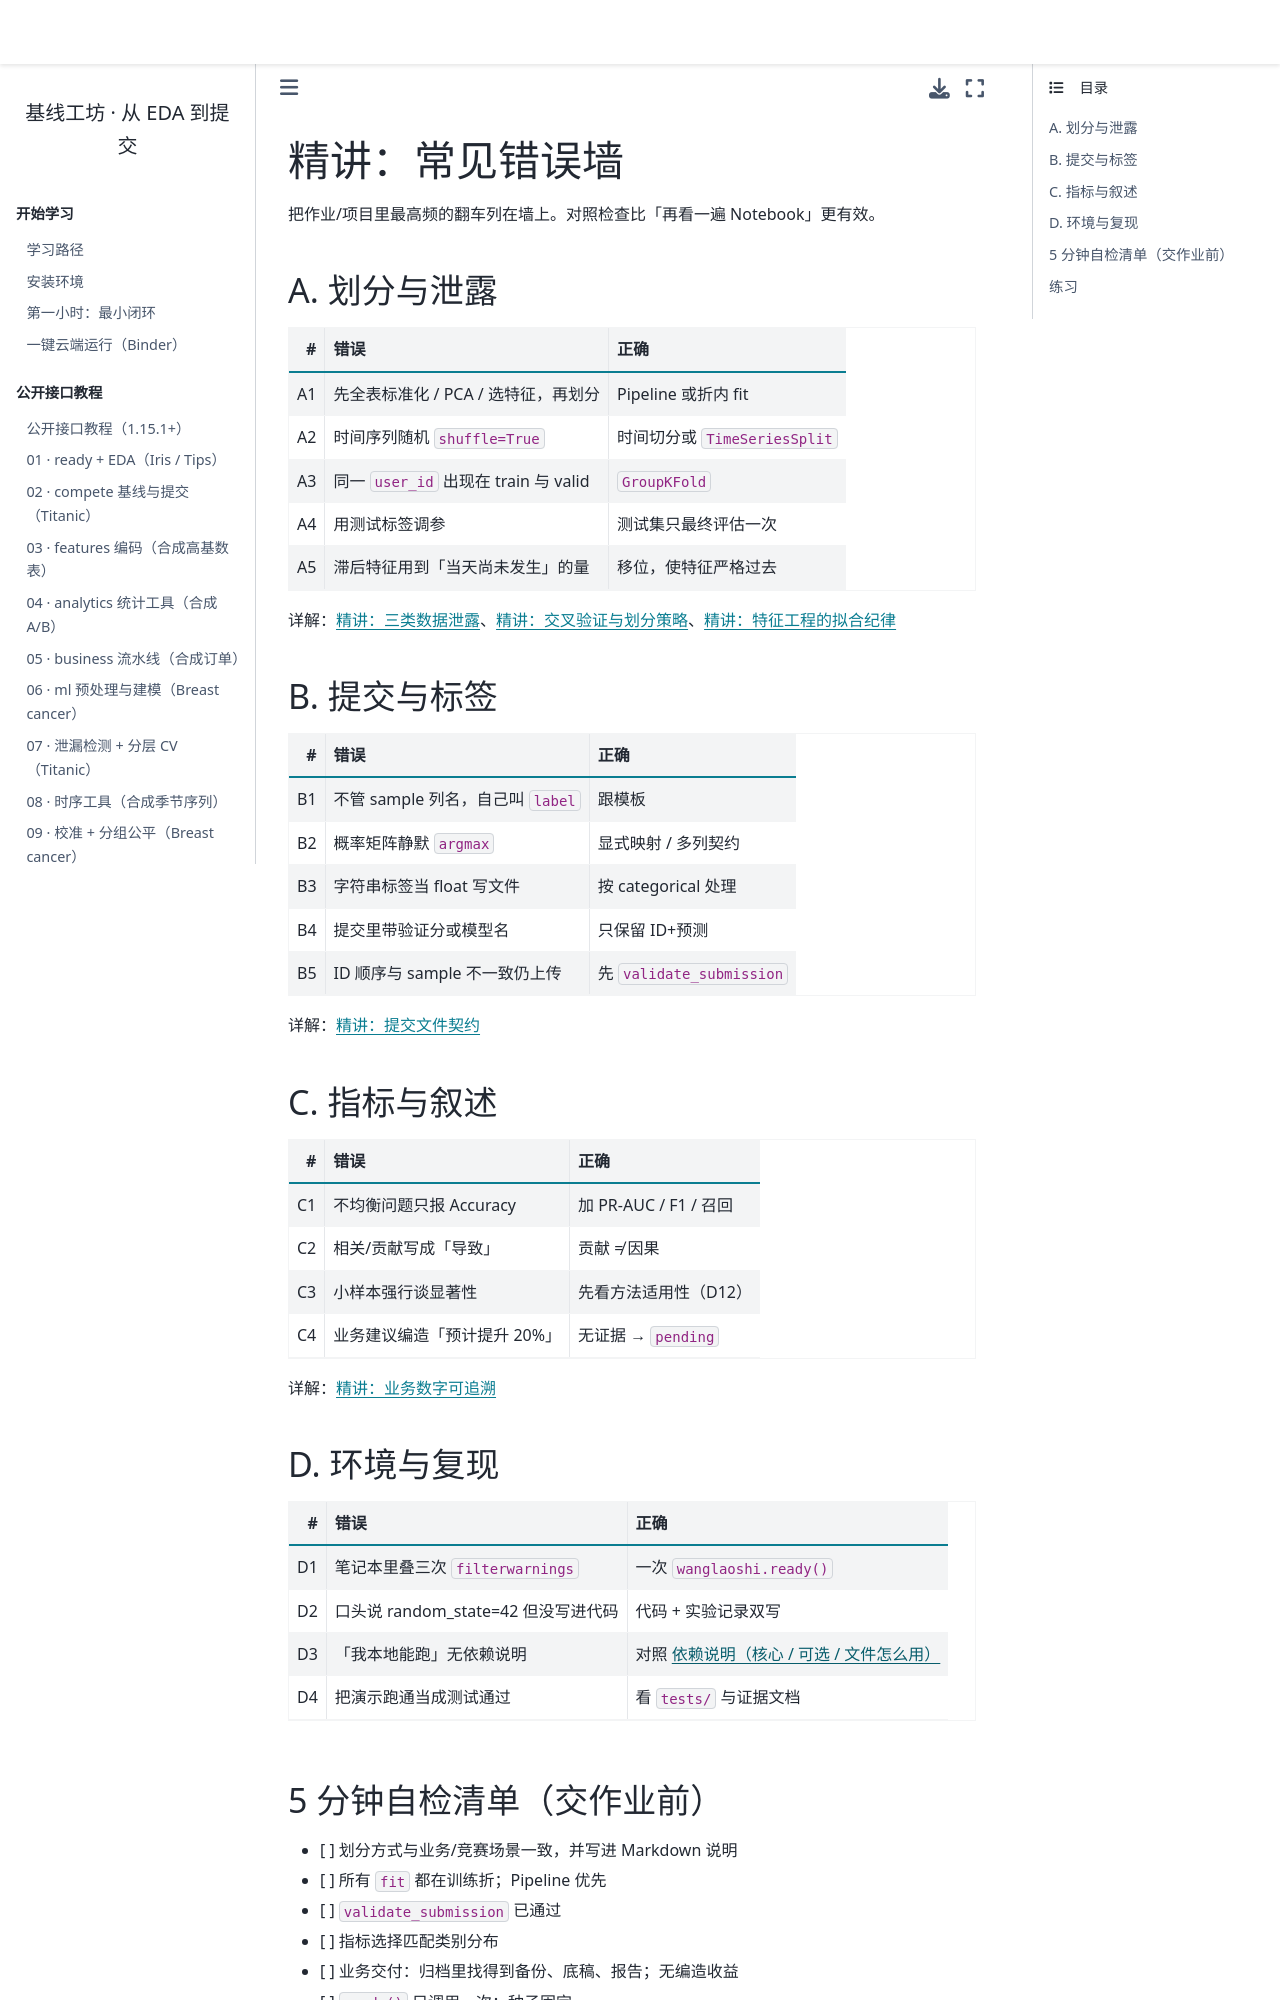

repository: WangLaoShi/wanglaoshi-pypi · page: lessons/common_mistakes.html · generator: jekyll

# 精讲：常见错误墙

把作业/项目里最高频的翻车列在墙上。对照检查比「再看一遍 Notebook」更有效。

## A. 划分与泄露

| # | 错误 | 正确 |
| ---: | --- | --- |
| A1 | 先全表标准化 / PCA / 选特征，再划分 | Pipeline 或折内 fit |
| A2 | 时间序列随机 `shuffle=True` | 时间切分或 `TimeSeriesSplit` |
| A3 | 同一 `user_id` 出现在 train 与 valid | `GroupKFold` |
| A4 | 用测试标签调参 | 测试集只最终评估一次 |
| A5 | 滞后特征用到「当天尚未发生」的量 | 移位，使特征严格过去 |

详解：{doc}`leakage`、{doc}`cv_and_splits`、{doc}`feature_fit_discipline`

## B. 提交与标签

| # | 错误 | 正确 |
| ---: | --- | --- |
| B1 | 不管 sample 列名，自己叫 `label` | 跟模板 |
| B2 | 概率矩阵静默 `argmax` | 显式映射 / 多列契约 |
| B3 | 字符串标签当 float 写文件 | 按 categorical 处理 |
| B4 | 提交里带验证分或模型名 | 只保留 ID+预测 |
| B5 | ID 顺序与 sample 不一致仍上传 | 先 `validate_submission` |

详解：{doc}`submission_contracts`

## C. 指标与叙述

| # | 错误 | 正确 |
| ---: | --- | --- |
| C1 | 不均衡问题只报 Accuracy | 加 PR-AUC / F1 / 召回 |
| C2 | 相关/贡献写成「导致」 | 贡献 ≠ 因果 |
| C3 | 小样本强行谈显著性 | 先看方法适用性（D12） |
| C4 | 业务建议编造「预计提升 20%」 | 无证据 → `pending` |

详解：{doc}`business_traceability`

## D. 环境与复现

| # | 错误 | 正确 |
| ---: | --- | --- |
| D1 | 笔记本里叠三次 `filterwarnings` | 一次 `wanglaoshi.ready()` |
| D2 | 口头说 random_state=42 但没写进代码 | 代码 + 实验记录双写 |
| D3 | 「我本地能跑」无依赖说明 | 对照 {doc}`../reference/dependencies` |
| D4 | 把演示跑通当成测试通过 | 看 `tests/` 与证据文档 |
